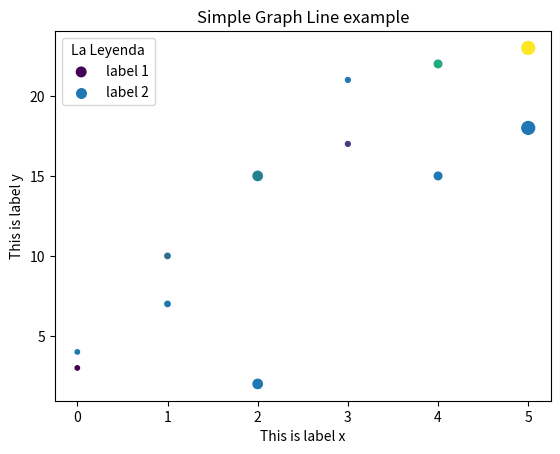

This chart was generated by the following Python code:
# -*- coding: utf-8 -*-
"""
Created on Thu Sep  7 12:41:12 2017

@author: ksagilop

Simple Graphs Tutorial using pylab
"""
# Modules
import numpy as np
import matplotlib.pyplot as plt

# Data
x = [0,1,2,3,4,5]
y = [3,10,15,17,22,23]
z = [4,7,2,21,15,18]
k = [10,15,45,12,30,85]
m = [10,52,60,30,80,125]

# Plot
plt.title('Simple Graph Line example')
plt.xlabel('This is label x')
plt.ylabel('This is label y')
#pl.axis([-1,5,-1,25])
plt.scatter(x,y, c=m, s=k, label='label 1')
plt.scatter(x,z, s=k, label='label 2')
#pl.plot(x,z, 'ro', label='set 2')
plt.legend(title='La Leyenda')
plt.show()

# Or
#pl.plot(x,y, color='green', linestyle='dashed', marker='o',
#         markerfacecolor='blue', markersize=12)
#pl.show()
